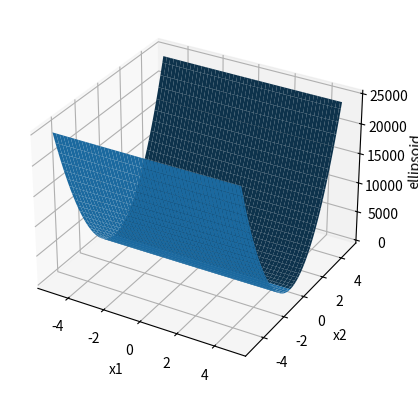
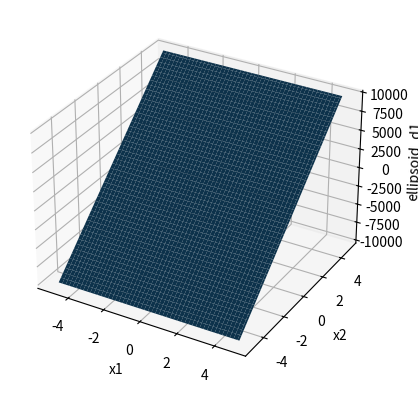
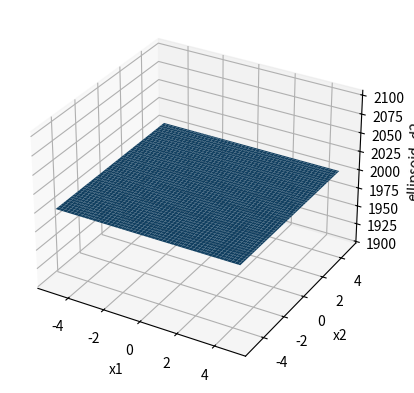
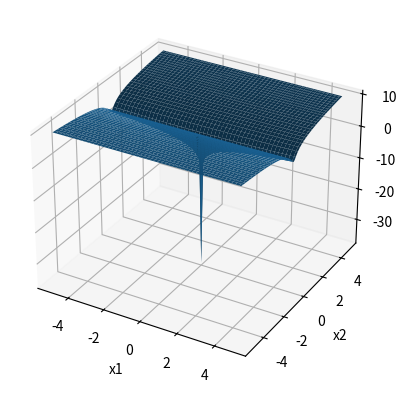
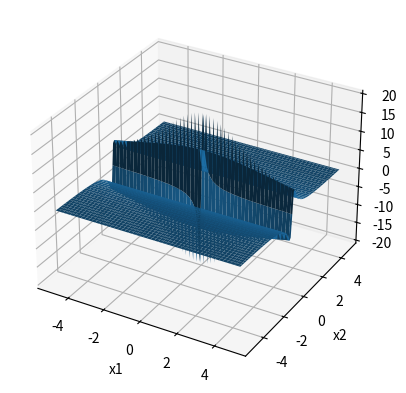
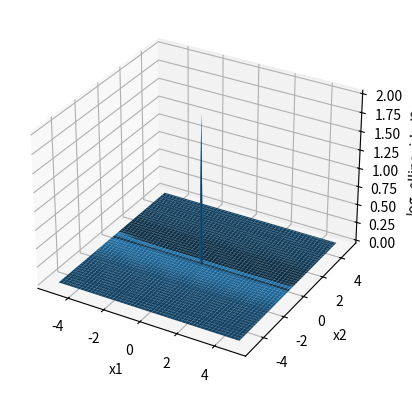

The script that saved these images, in order:
import numpy as np
import matplotlib.pyplot as plt
from mpl_toolkits import mplot3d


# x is an array
def ellipsoid(x, alpha=1000):
    d = len(x)
    res = 0
    for i in range(d):
        res += alpha**(i/(d-1)) * x[i]**2
    return res


def ellipsoid_d1(x, alpha=1000):
    d = len(x)
    res = 0
    for i in range(d):
        res += 2 * alpha**(i/(d-1)) * x[i]
    return res


def ellipsoid_d2(x, alpha=1000):
    d = len(x)
    res = 0
    for i in range(d):
        res += 2 * alpha ** (i / (d - 1))
    return res


def log_ellipsoid(x, alpha=1000, epsilon=1e-16):
    elli = ellipsoid(x, alpha)
    return np.log(epsilon+elli)


def log_ellipsoid_d1(x, alpha=1000, epsilon=1e-16):
    elli = ellipsoid(x, alpha)
    elli_d1 = ellipsoid_d1(x, alpha)
    return elli_d1/(epsilon + elli)


def log_ellipsoid_d2(x, alpha=1000, epsilon=1e-16):
    elli_d2 = ellipsoid_d2(x, alpha)
    elli_d1 = ellipsoid_d1(x, alpha)
    elli = ellipsoid(x, alpha)
    return (elli_d2 * (epsilon + elli) - elli_d1 ** 2)/(epsilon + elli)**2


def plotting(x, y, z, name, st=0.1):
    fig = plt.figure()
    ax = fig.add_subplot(projection='3d')
    xx = np.arange(-x, x, step=st)
    yy = np.arange(-y, y, step=st)
    Y, X = np.meshgrid(xx, yy)
    # print(X, Y)
    Z = np.array(z)
    Z = np.reshape(Z, [2*int(x/st), 2*int(y/st)])
    print(Z)
    ax.plot_surface(X, Y, Z)

    ax.set_xlabel('x1')
    ax.set_ylabel('x2')
    ax.set_zlabel(name)
    # plt.show()


def test1():
    x = []
    for x1 in range(-50, 50):
        for x2 in range(-50, 50):
            x.append([x1/10.0, x2/10.0])
    x = np.array(x)
    res = list(map(ellipsoid, x))
    # print(ellipsoid([-5, -4.9]))
    plotting(5, 5, res, "ellipsoid")


def test2():
    x = []
    for x1 in range(-50, 50):
        for x2 in range(-50, 50):
            x.append([x1/10.0, x2/10.0])
    x = np.array(x)
    res = list(map(ellipsoid_d1, x))
    plotting(5, 5, res, "ellipsoid_d1")


def test3():
    x = []
    for x1 in range(-50, 50):
        for x2 in range(-50, 50):
            x.append([x1/10.0, x2/10.0])
    x = np.array(x)
    res = list(map(ellipsoid_d2, x))
    plotting(5, 5, res, "ellipsoid_d2")


def test4():
    x = []
    for x1 in range(-50, 50):
        for x2 in range(-50, 50):
            x.append([x1/10.0, x2/10.0])
    x = np.array(x)
    res = list(map(log_ellipsoid, x))
    plotting(5, 5, res, "log_ellipsoid")


def test5():
    x = []
    for x1 in range(-50, 50):
        for x2 in range(-50, 50):
            x.append([x1/10.0, x2/10.0])
    x = np.array(x)
    res = list(map(log_ellipsoid_d1, x))
    plotting(5, 5, res, "log_ellipsoid_d1")


def test6():
    x = []
    for x1 in range(-50, 50):
        for x2 in range(-50, 50):
            x.append([x1/10.0, x2/10.0])
    x = np.array(x)
    res = list(map(log_ellipsoid_d2, x))
    plotting(5, 5, res, "log_ellipsoid_d2")


test1()
test2()
test3()
test4()
test5()
test6()
plt.show()
